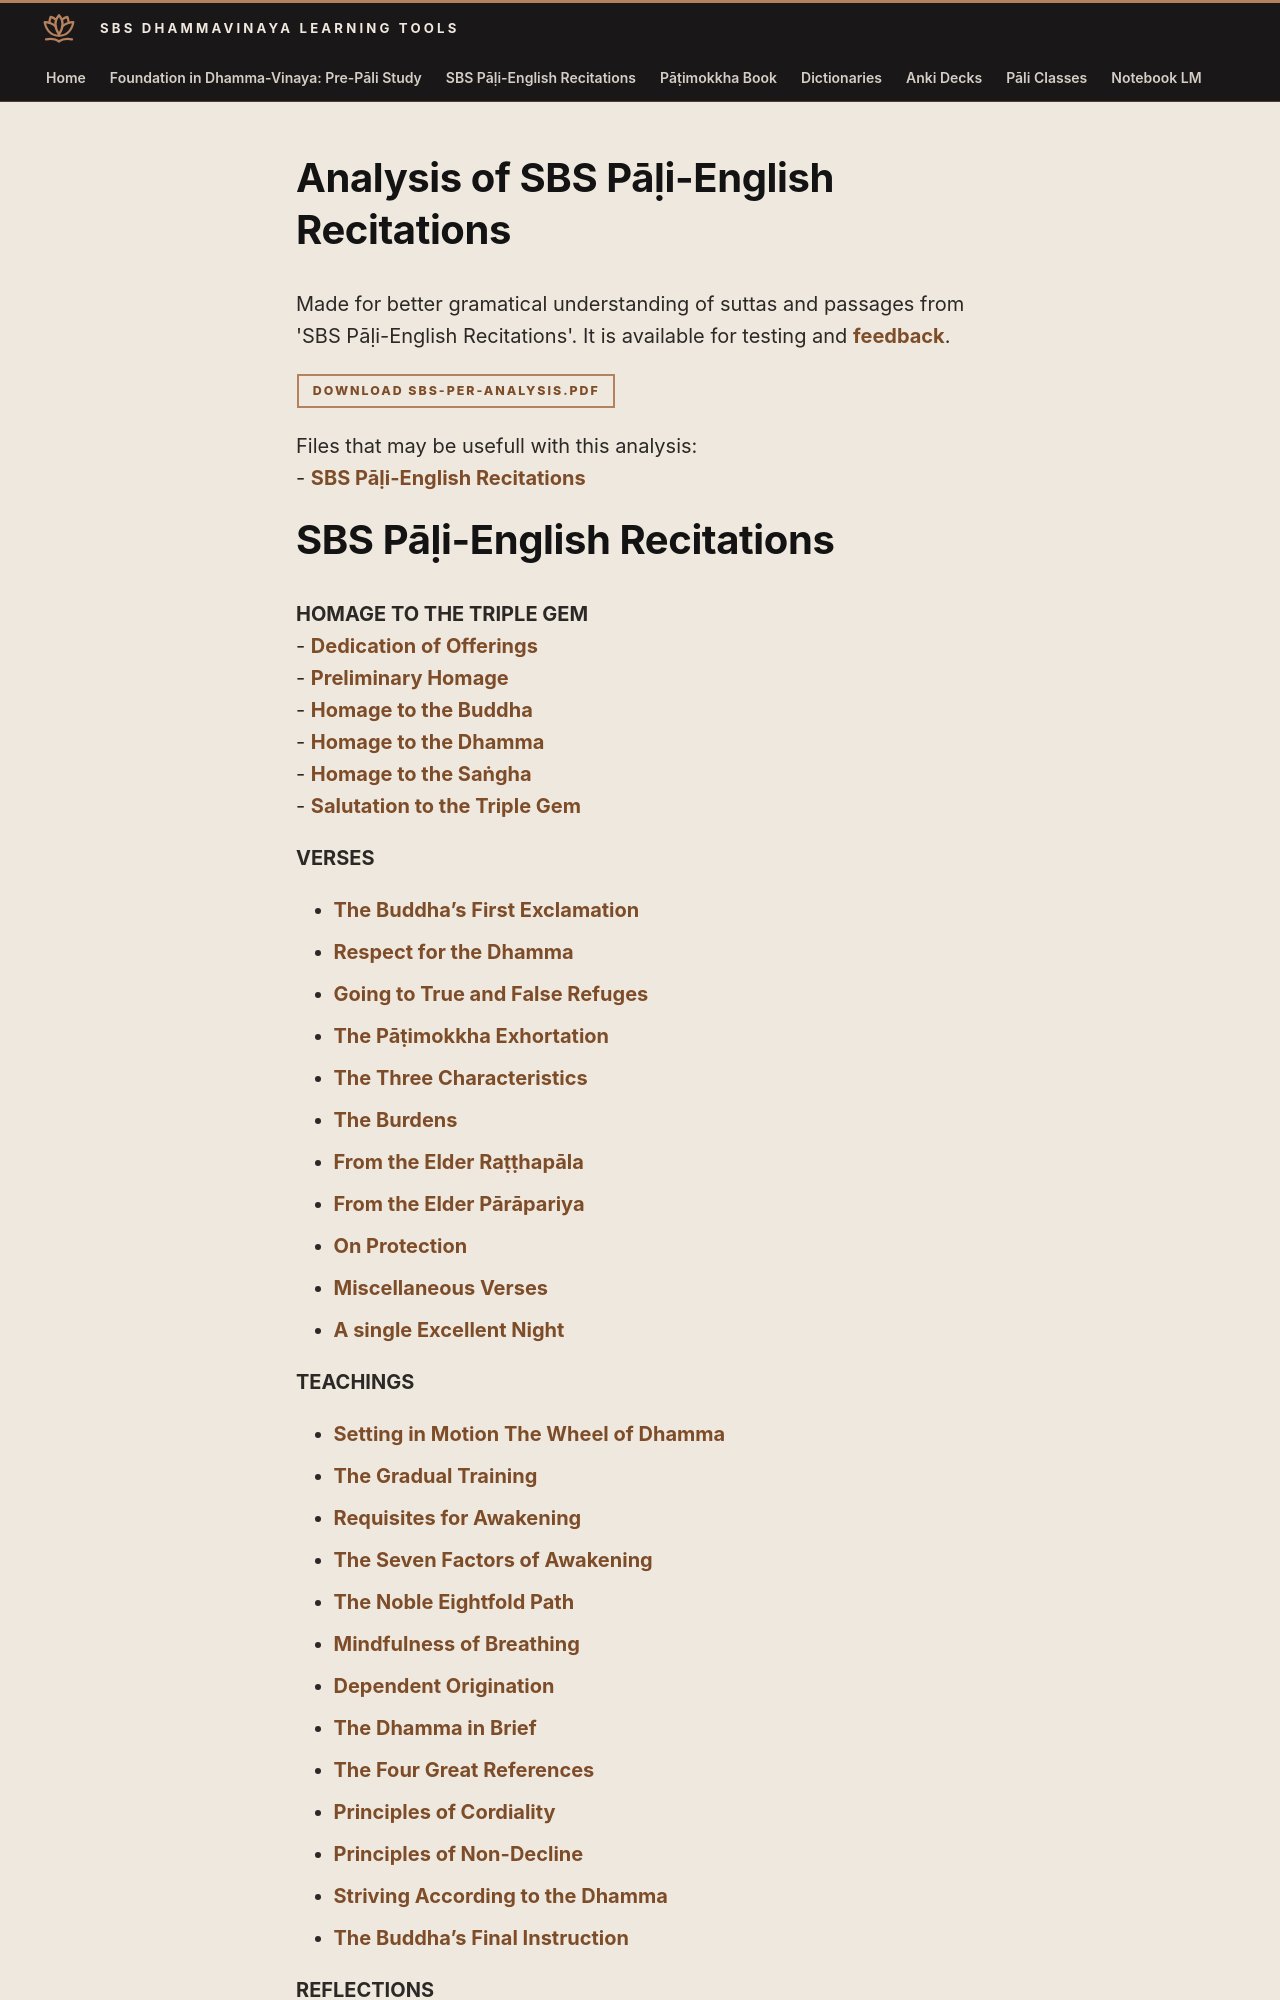

repository: sasanarakkha/study-tools · page: 6-pali-class/sbs-per-analysis/index.html · generator: mkdocs

# **Analysis of SBS Pāḷi-English Recitations**

Made for better gramatical understanding of suttas and passages from 'SBS Pāḷi-English Recitations'. It is available for testing and [feedback](https://docs.google.com/forms/d/1Z8Jjt0-E0HNX7ygABIzAcrChG23M3IOyoZGQ-EDRzXY/viewform?entry.957833742=Analysis%20of%20SBS%20P%C4%81%E1%B8%B7i-English%20Recitations&entry.438735500=docs/6-pali-class/sbs-per-analysis.md).

[Download sbs-per-analysis.pdf](https://github.com/sasanarakkha/study-tools/releases/latest/download/sbs-per-analysis.pdf)

Files that may be usefull with this analysis:
- [SBS Pāḷi-English Recitations](../2-sbs-book.md)
